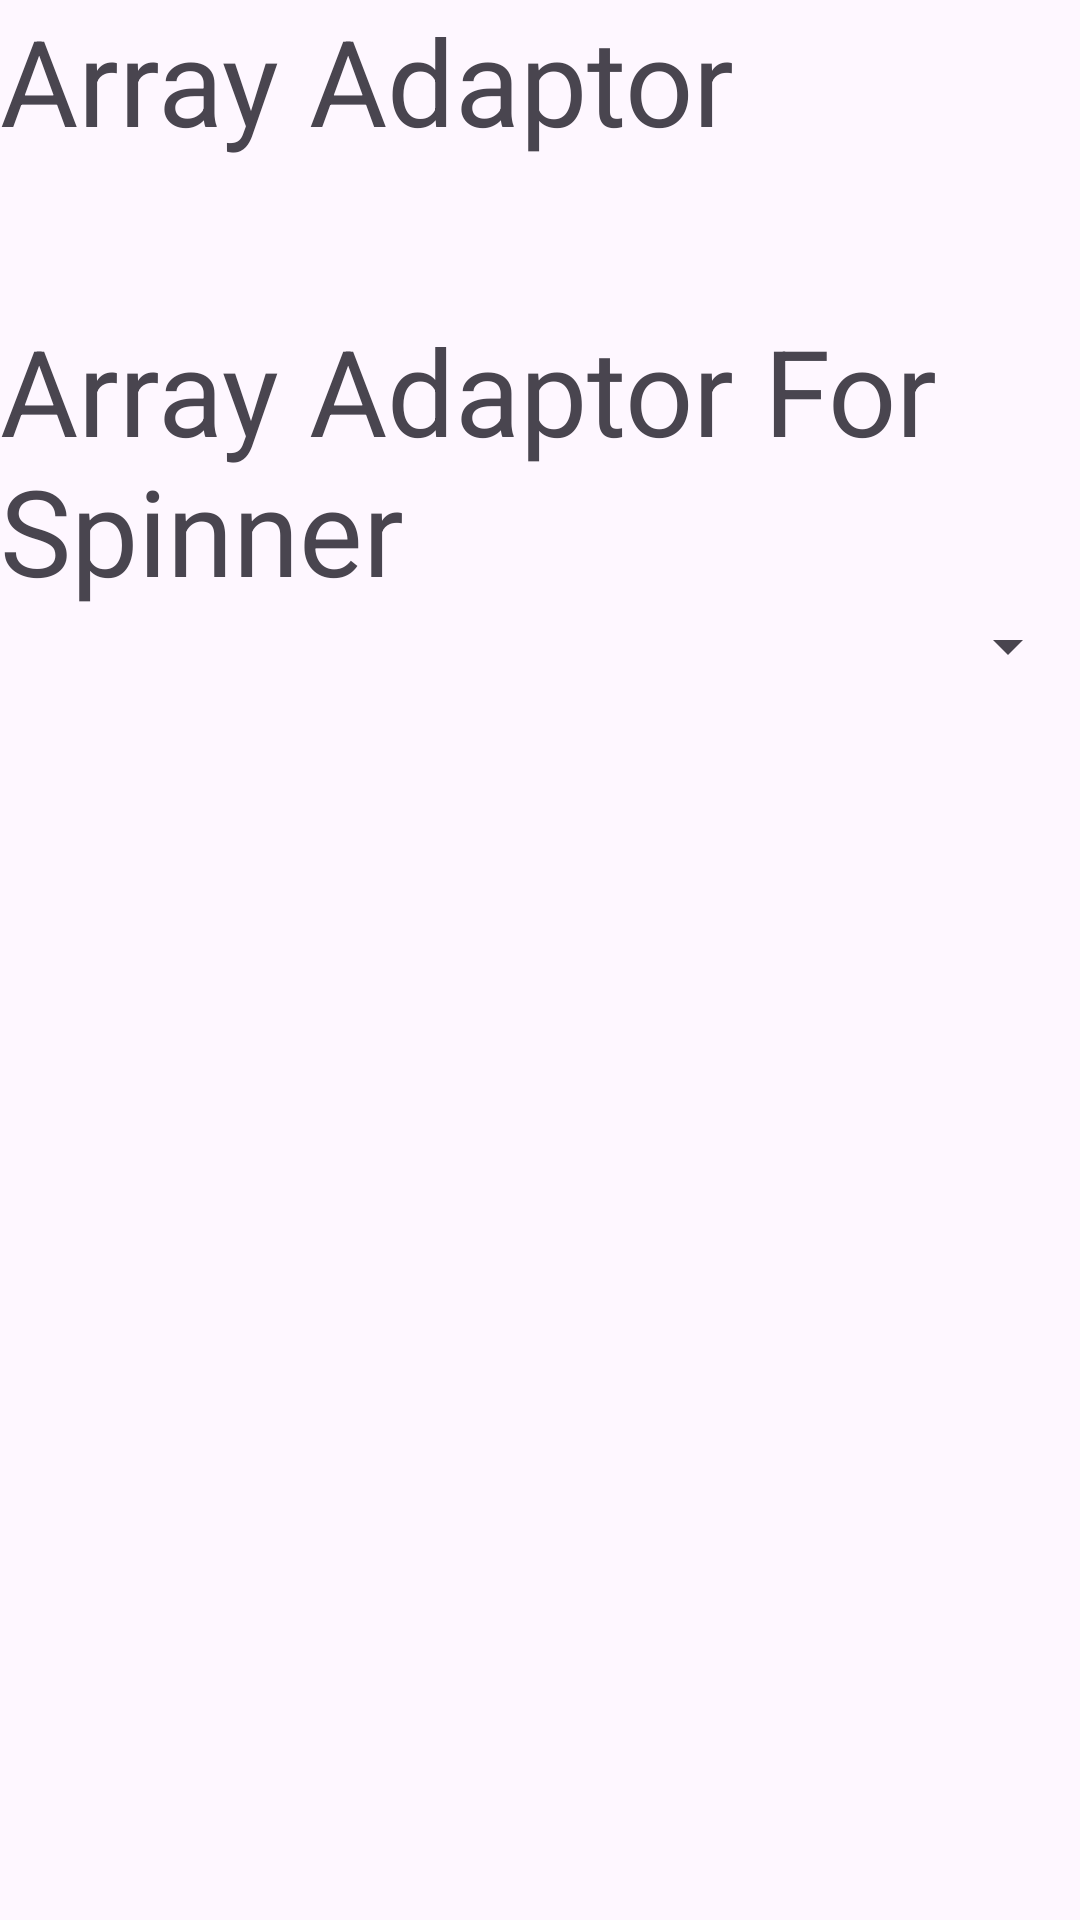

Reconstruct the res/layout file that produces this screen, plus the resources it refers to.
<!-- AndroidManifest.xml: application theme Theme.Adaptor -->
<!-- res/layout/activity_array_adaptor.xml -->
<?xml version="1.0" encoding="utf-8"?>
<LinearLayout xmlns:android="http://schemas.android.com/apk/res/android"
    xmlns:app="http://schemas.android.com/apk/res-auto"
    xmlns:tools="http://schemas.android.com/tools"
    android:layout_width="match_parent"
    android:layout_height="match_parent"
    tools:context=".ArrayAdaptor"
    android:orientation="vertical">

    <TextView
        android:layout_width="match_parent"
        android:layout_height="wrap_content"
        android:text="Array Adaptor"
        android:textSize="40sp" />

    <ListView
        android:id="@+id/listViewForArrayAdaptor"
        android:divider="@color/black"
        android:layout_marginTop="20dp"
        android:dividerHeight="2dp"
        android:layout_width="match_parent"
        android:layout_height="wrap_content"
        />

    <TextView
        android:layout_width="match_parent"
        android:layout_height="wrap_content"
        android:text="Array Adaptor For Spinner"
        android:layout_marginTop="30dp"
        android:textSize="40sp" />

    <Spinner
        android:id="@+id/arraAdaptorForSpinner"
        android:layout_width="match_parent"
        android:layout_height="wrap_content"
        android:textSize="30sp"

        />

</LinearLayout>
<!-- resources referenced by this layout -->
<resources>
  <style name="Theme.Adaptor" parent="Base.Theme.Adaptor" />
  <style name="Base.Theme.Adaptor" parent="Theme.Material3.DayNight.NoActionBar">
          
          
      </style>
  <!-- not gathered from this repository: default colours our renderer supplied (Android Studio template values) -->
  <color name="black">#FF000000</color>
</resources>
